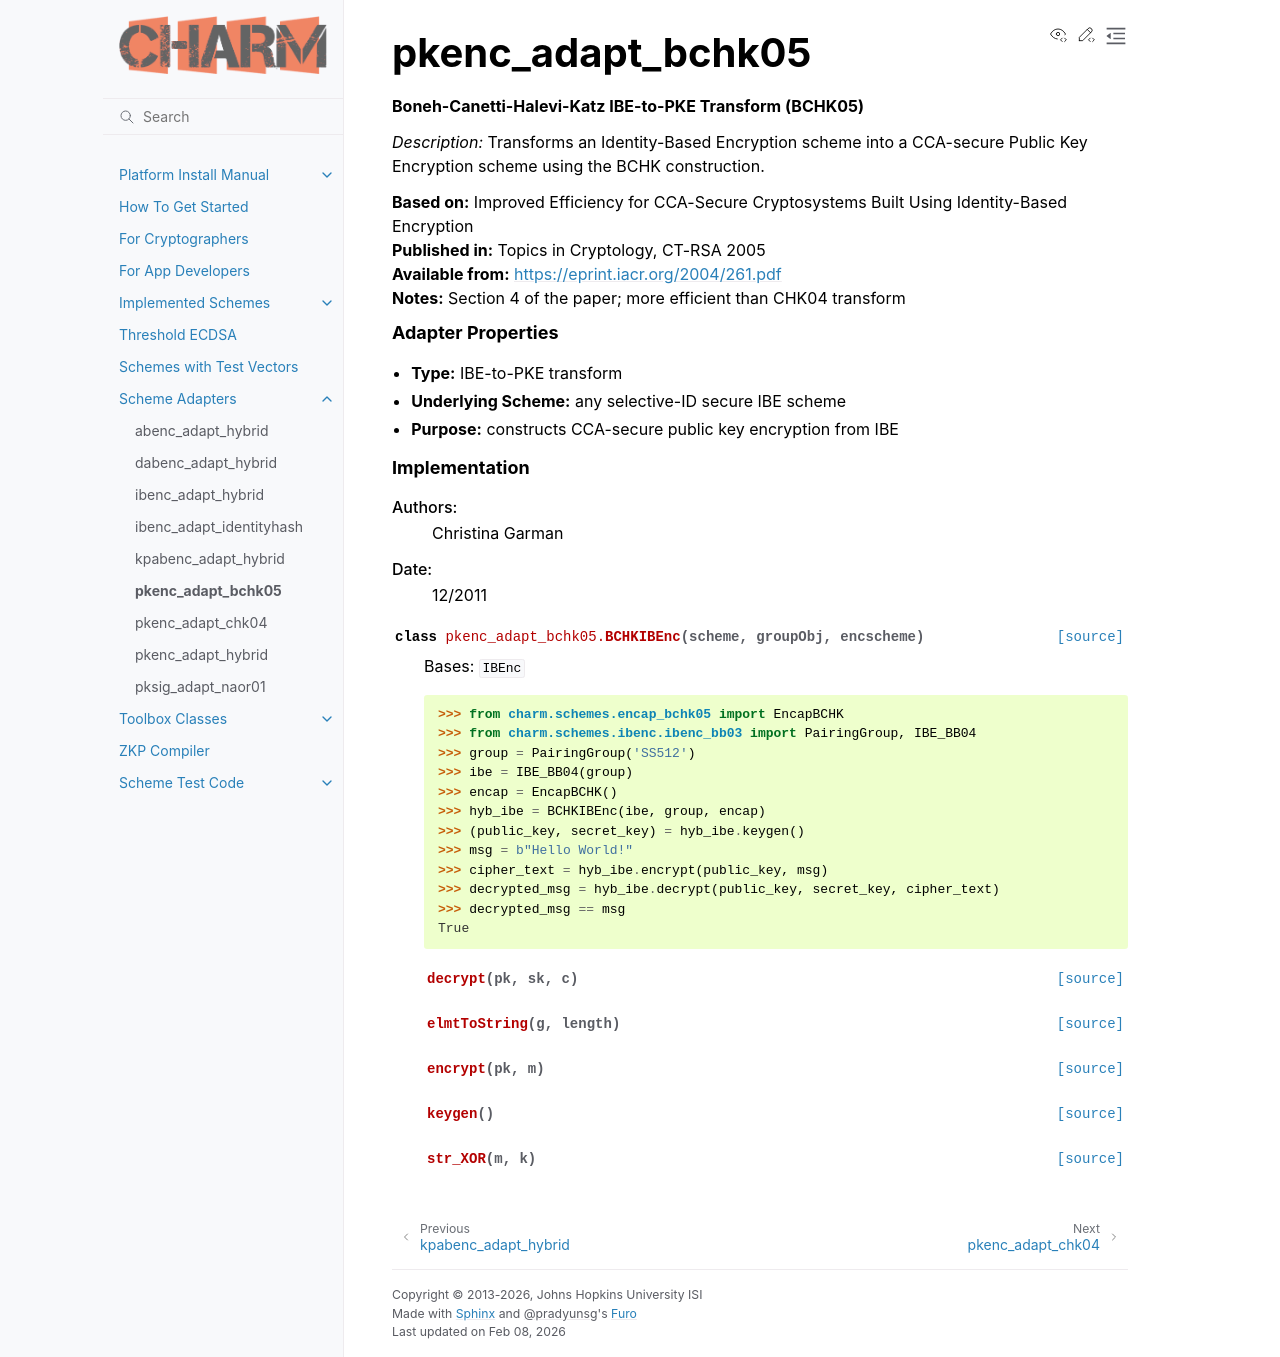

repository: JHUISI/charm · page: charm/adapters/pkenc_adapt_bchk05.html · generator: sphinx


pkenc_adapt_bchk05
=========================================
.. automodule:: pkenc_adapt_bchk05
    :show-inheritance:
    :members:
    :undoc-members:
